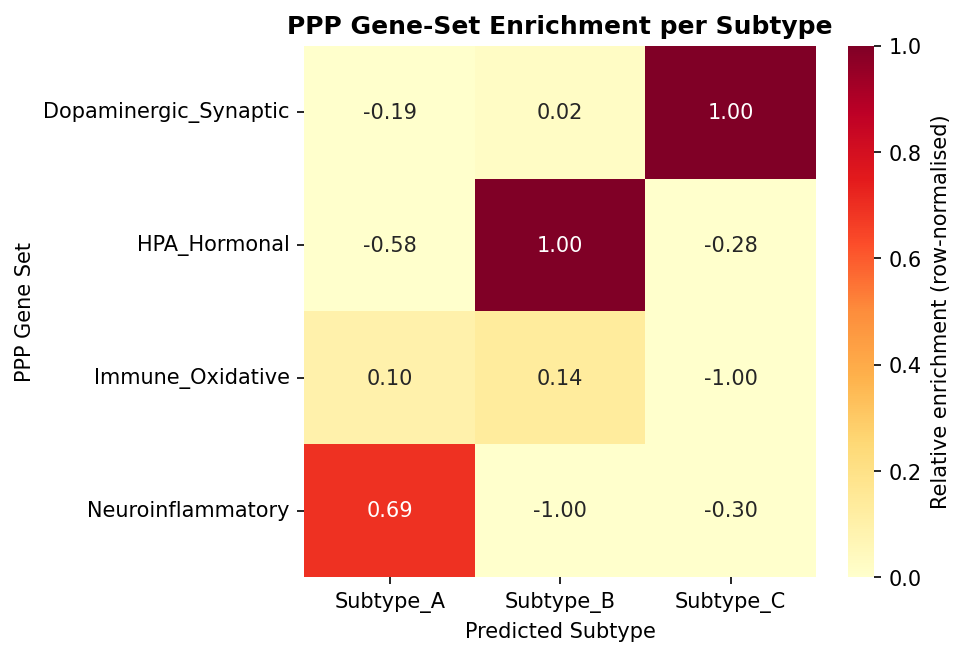

Values plotted in this chart, from the file beside it:
geneset, Subtype_A, Subtype_B, Subtype_C
Dopaminergic_Synaptic, -0.05065, 0.005209, 0.2604
HPA_Hormonal, -0.1856, 0.3172, -0.08967
Immune_Oxidative, 0.007996, 0.01148, -0.08416
Neuroinflammatory, 0.2299, -0.3325, -0.1007
